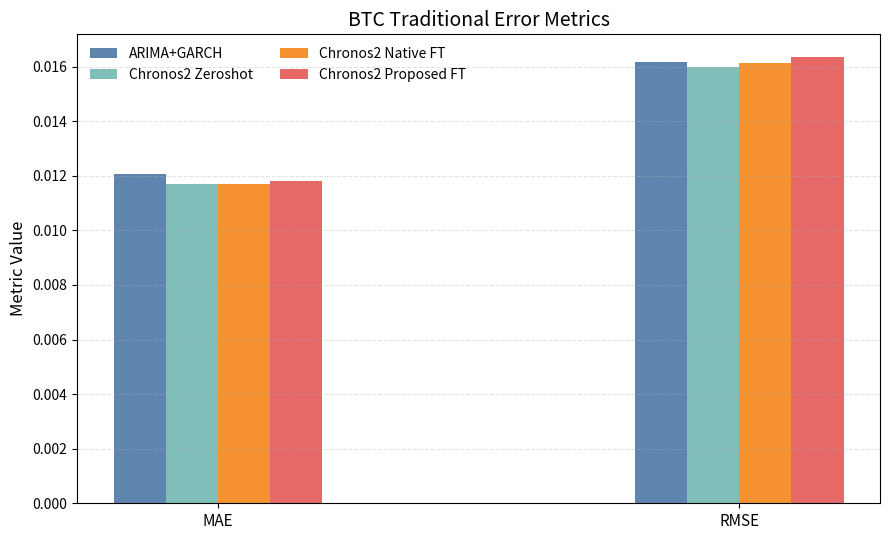
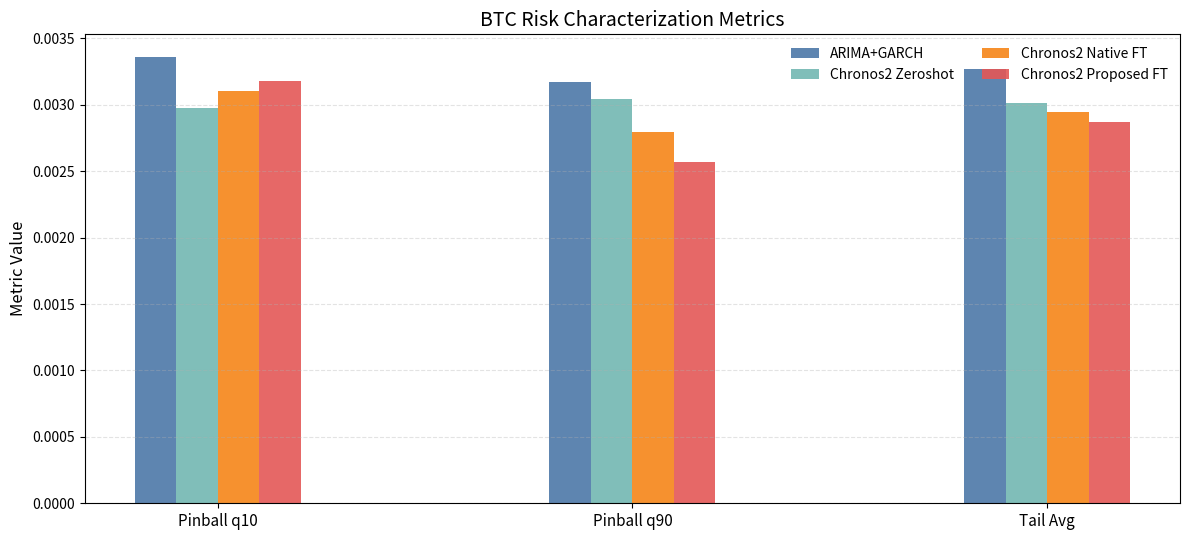
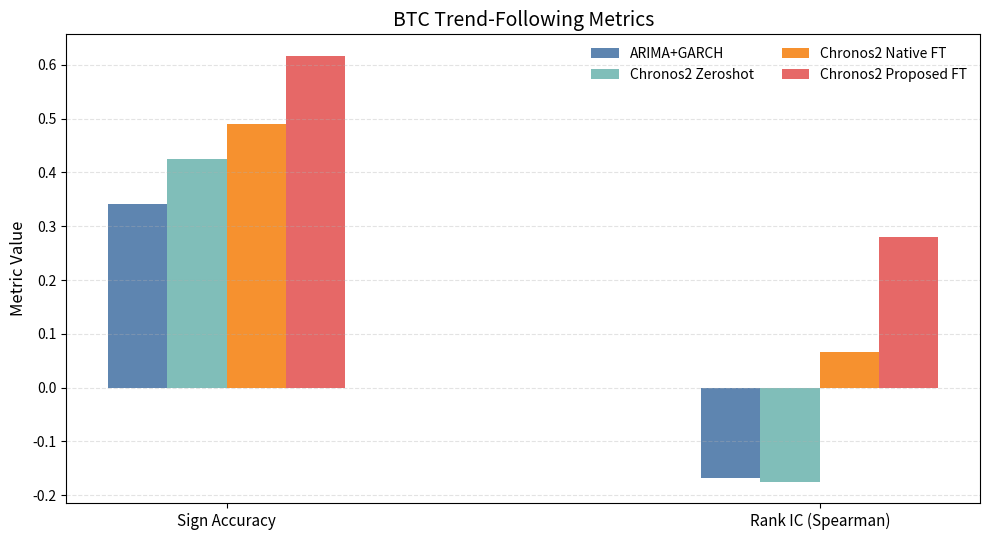

The matplotlib source for these figures, in order:
from dataclasses import dataclass
from typing import Dict, List
import matplotlib.pyplot as plt
import numpy as np


@dataclass
class ModelMetrics:
    name: str
    metrics: Dict[str, float]


# -------------------------------------------------------------------
# 1. Manually fill in the metrics for the 4 models here
# -------------------------------------------------------------------

whitebox = ModelMetrics(
    name="ARIMA+GARCH",
    metrics={
        "mae": 0.012048966209237429,
        "rmse": 0.016174684996494618,
        "pinball_q50": None,  # white-box currently unavailable / optional
        "pinball_q10": 0.0033625345749007216,
        "pinball_q90": 0.0031699228735634,
        "sign_accuracy": 0.3404255319148936,
        "rank_ic_spearman": -0.16709065679925994,
    },
)

zeroshot = ModelMetrics(
    name="Chronos2 Zeroshot",
    metrics={
        "mae": 0.01170353549489713,
        "rmse": 0.01599709227898297,
        "pinball_q50": 0.005851767747448565,
        "pinball_q10": 0.0029783736351348313,
        "pinball_q90": 0.003045043702925137,
        "sign_accuracy": 0.425531914893617,
        "rank_ic_spearman": -0.17496386268044065,
    },
)

native_ft = ModelMetrics(
    name="Chronos2 Native FT",
    metrics={
        "mae": 0.011688595781245224,
        "rmse": 0.01611459185722997,
        "pinball_q50": 0.005844297890622612,
        "pinball_q10": 0.0031033900473689795,
        "pinball_q90": 0.002794409976196414,
        "sign_accuracy": 0.48936170212765956,
        "rank_ic_spearman": 0.06696351225497632,
    },
)

proposed_ft = ModelMetrics(
    name="Chronos2 Proposed FT",
    metrics={
        "mae": 0.01181861137187433,
        "rmse": 0.01636262073066979,
        "pinball_q50": 0.005909305685937165,
        "pinball_q10": 0.003175837566021858,
        "pinball_q90": 0.0025718311936331114,
        "sign_accuracy": 0.6170212765957447,
        "rank_ic_spearman": 0.2792553191489362,
    },
)

MODELS: List[ModelMetrics] = [whitebox, zeroshot, native_ft, proposed_ft]


# -------------------------------------------------------------------
# 2. Color design:
#    same model keeps similar color family across all figures
# -------------------------------------------------------------------

MODEL_COLORS = {
    "ARIMA+GARCH": "#4C78A8",
    "Chronos2 Zeroshot": "#72B7B2",
    "Chronos2 Native FT": "#F58518",
    "Chronos2 Proposed FT": "#E45756",
}


# -------------------------------------------------------------------
# 3. Helper functions
# -------------------------------------------------------------------

def tail_pinball_avg(model: ModelMetrics) -> float:
    q10 = model.metrics["pinball_q10"]
    q90 = model.metrics["pinball_q90"]
    return (q10 + q90) / 2.0


def plot_grouped_metric_blocks(
    metric_blocks: List[Dict],
    title: str,
    ylabel: str,
    out_path: str,
    figsize=(12, 6),
) -> None:
    """
    Each block is a metric region, e.g.
    [{"label": "MAE", "key": "mae"}, {"label": "RMSE", "key": "rmse"}]
    """
    fig, ax = plt.subplots(figsize=figsize)

    n_models = len(MODELS)
    n_blocks = len(metric_blocks)

    block_centers = np.arange(n_blocks) * 1.8
    bar_width = 0.18

    offsets = np.linspace(
        -1.5 * bar_width, 1.5 * bar_width, n_models
    )

    for model_idx, model in enumerate(MODELS):
        xs = block_centers + offsets[model_idx]
        ys = []
        for block in metric_blocks:
            if "func" in block:
                val = block["func"](model)
            else:
                val = model.metrics.get(block["key"], np.nan)
            if val is None:
                val = np.nan
            ys.append(val)

        ax.bar(
            xs,
            ys,
            width=bar_width,
            label=model.name,
            color=MODEL_COLORS[model.name],
            alpha=0.9,
        )

    ax.set_xticks(block_centers)
    ax.set_xticklabels([b["label"] for b in metric_blocks], fontsize=11)
    ax.set_ylabel(ylabel, fontsize=12)
    ax.set_title(title, fontsize=14)
    ax.grid(axis="y", linestyle="--", alpha=0.35)
    ax.legend(frameon=False, ncol=2)
    plt.tight_layout()
    plt.savefig(out_path, bbox_inches="tight")
    plt.close()


# -------------------------------------------------------------------
# 4. Figure 1: Traditional error metrics
# -------------------------------------------------------------------

def plot_traditional_metrics(out_path: str = "btc_traditional_metrics.svg") -> None:
    metric_blocks = [
        {"label": "MAE", "key": "mae"},
        {"label": "RMSE", "key": "rmse"},
    ]
    plot_grouped_metric_blocks(
        metric_blocks=metric_blocks,
        title="BTC Traditional Error Metrics",
        ylabel="Metric Value",
        out_path=out_path,
        figsize=(9, 5.5),
    )


# -------------------------------------------------------------------
# 5. Figure 2: Risk characterization metrics
# -------------------------------------------------------------------

def plot_risk_metrics(out_path: str = "btc_risk_metrics.svg") -> None:
    metric_blocks = [
        {"label": "Pinball q10", "key": "pinball_q10"},
        {"label": "Pinball q90", "key": "pinball_q90"},
        {"label": "Tail Avg", "func": tail_pinball_avg},
    ]
    plot_grouped_metric_blocks(
        metric_blocks=metric_blocks,
        title="BTC Risk Characterization Metrics",
        ylabel="Metric Value",
        out_path=out_path,
        figsize=(12, 5.5),
    )


# -------------------------------------------------------------------
# 6. Figure 3: Trend-following metrics
# -------------------------------------------------------------------

def plot_trend_metrics(out_path: str = "btc_trend_metrics.svg") -> None:
    metric_blocks = [
        {"label": "Sign Accuracy", "key": "sign_accuracy"},
        {"label": "Rank IC (Spearman)", "key": "rank_ic_spearman"},
    ]
    plot_grouped_metric_blocks(
        metric_blocks=metric_blocks,
        title="BTC Trend-Following Metrics",
        ylabel="Metric Value",
        out_path=out_path,
        figsize=(10, 5.5),
    )


# -------------------------------------------------------------------
# 7. Main
# -------------------------------------------------------------------

if __name__ == "__main__":
    plot_traditional_metrics()
    plot_risk_metrics()
    plot_trend_metrics()
    print("Done. Saved:")
    print(" - btc_traditional_metrics.svg")
    print(" - btc_risk_metrics.svg")
    print(" - btc_trend_metrics.svg")
